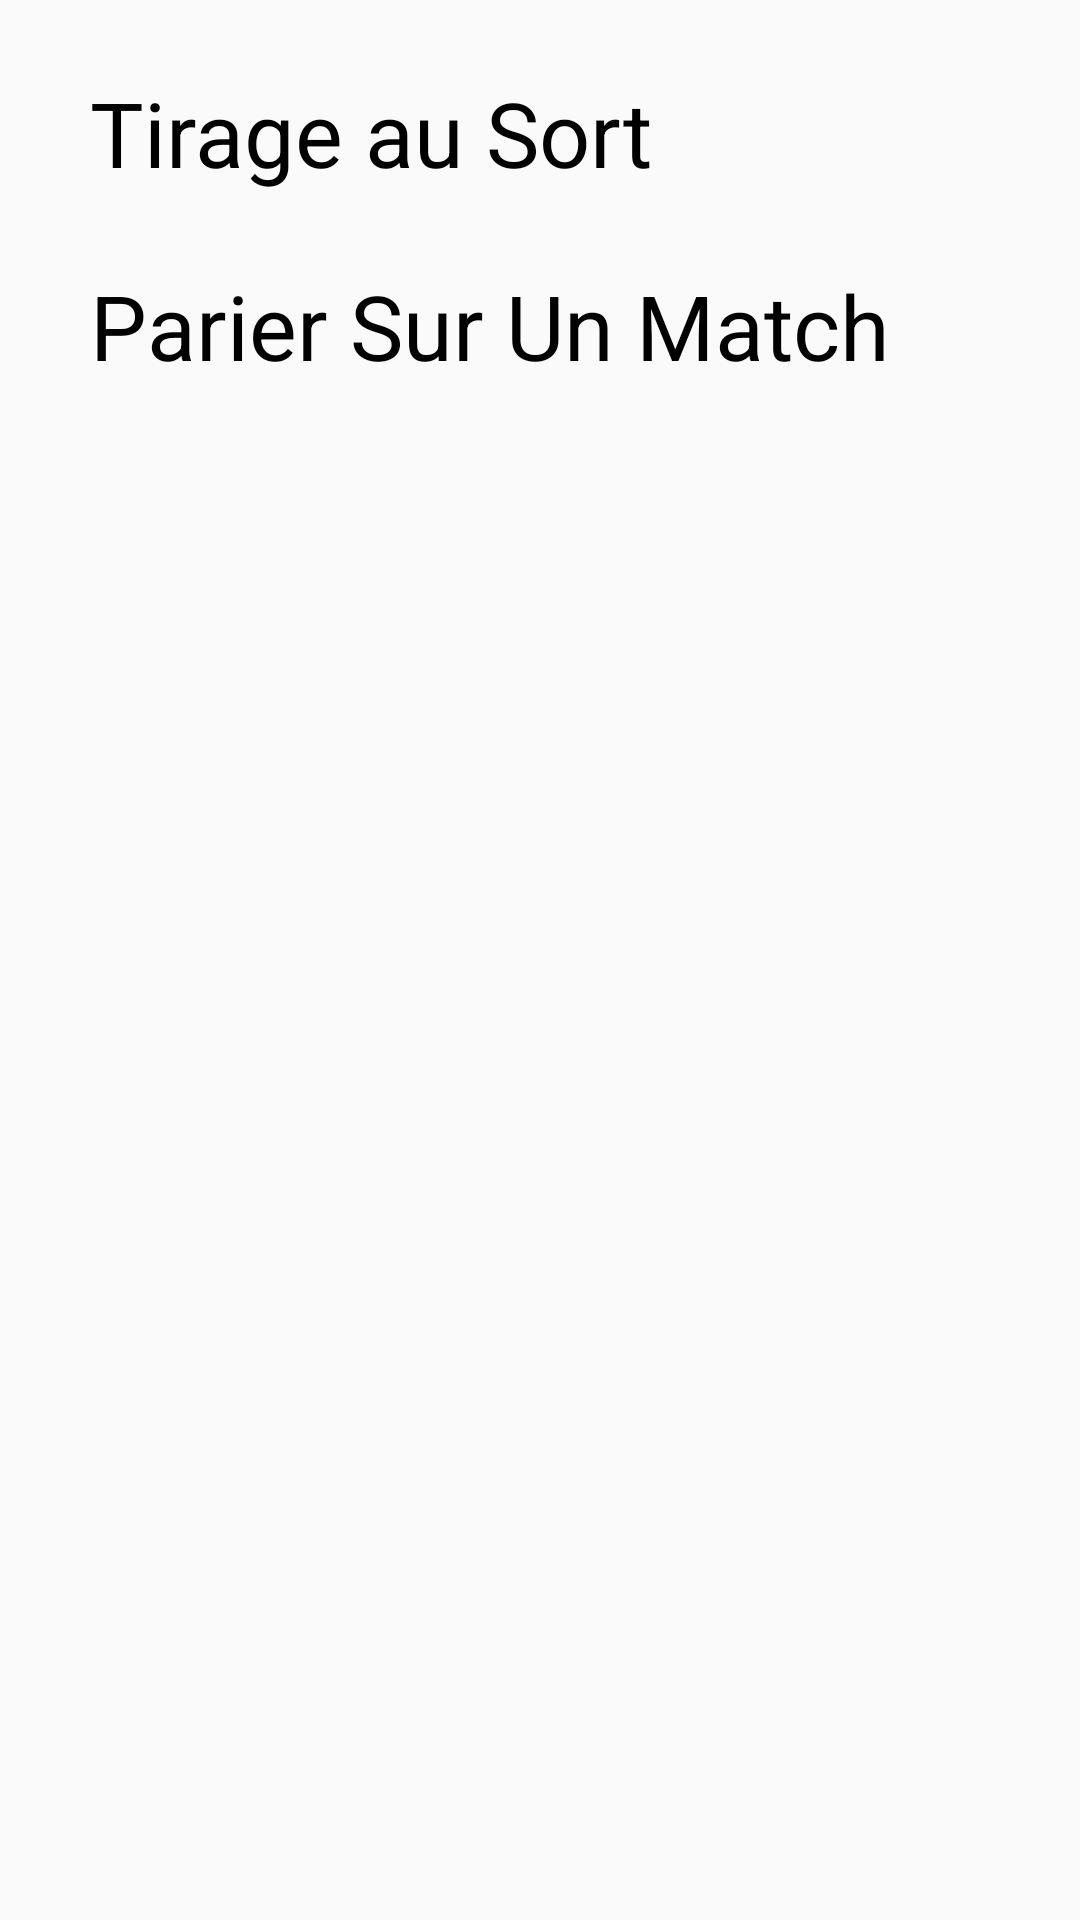

Write the Android layout XML for this screen, with the resource values it uses.
<!-- AndroidManifest.xml: application theme AppTheme -->
<!-- res/layout/fragment_argents.xml -->
<?xml version="1.0" encoding="utf-8"?>
<ScrollView xmlns:android="http://schemas.android.com/apk/res/android"
    xmlns:app="http://schemas.android.com/apk/res-auto"
    xmlns:tools="http://schemas.android.com/tools"
    tools:context=".Argents"
    android:layout_height="match_parent"
    android:layout_width="match_parent">

    <LinearLayout
        android:layout_width="match_parent"
        android:layout_height="match_parent"
        android:orientation="vertical">

        <TextView
            android:id="@+id/textView8"
            style="@style/argent_textstyle"
            android:layout_width="match_parent"
            android:layout_height="wrap_content"
            android:text="Tirage au Sort" />

        <androidx.recyclerview.widget.RecyclerView
            android:layout_width="match_parent"
            android:layout_height="match_parent"
            android:id="@+id/ArgentTirageRecycleView"/>

        <TextView
            android:id="@+id/textView9"
            style="@style/argent_textstyle"
            android:layout_width="match_parent"
            android:layout_height="wrap_content"
            android:text="Parier Sur Un Match" />

        <androidx.recyclerview.widget.RecyclerView
            android:layout_width="match_parent"
            android:layout_height="match_parent"
            android:id="@+id/ArgentMatchRecycleView"/>
    </LinearLayout>
</ScrollView>
<!-- resources referenced by this layout -->
<resources>
  <style name="argent_textstyle">
          <item name="android:layout_width">wrap_content</item>
          <item name="android:layout_height">wrap_content</item>
          <item name="android:layout_marginStart">30dp</item>
          <item name="android:layout_marginTop">24dp</item>
          <item name="android:textColor">@android:color/black</item>
          <item name="android:textSize">30sp</item>
      </style>
  <style name="AppTheme" parent="Theme.AppCompat.Light.NoActionBar">
          
          <item name="colorPrimary">@color/colorPrimary</item>
          <item name="colorPrimaryDark">@color/colorPrimaryDark</item>
          <item name="colorAccent">@color/colorAccent</item>
      </style>
  <color name="colorPrimary">#0F9D58</color>
  <color name="colorPrimaryDark">#0F9D58</color>
  <color name="colorAccent">#808080</color>
</resources>
